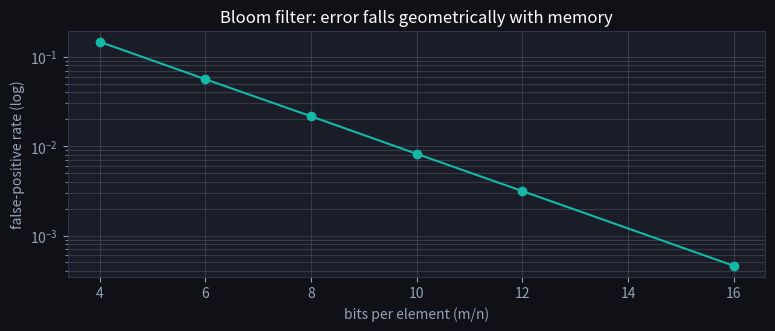

Python code for this plot: (Note: this script raises an exception after producing the figure.)
import numpy as np
import matplotlib.pyplot as plt

plt.rcParams['figure.facecolor'] = '#0f1117'
plt.rcParams['axes.facecolor'] = '#1a1d27'
plt.rcParams['text.color'] = 'white'
plt.rcParams['axes.labelcolor'] = '#94a3b8'
plt.rcParams['xtick.color'] = '#94a3b8'
plt.rcParams['ytick.color'] = '#94a3b8'
plt.rcParams['axes.edgecolor'] = '#2e3347'
np.random.seed(42)
import hashlib

def reservoir_sample(stream, k, rng):
    res = []
    for t, x in enumerate(stream, start=1):
        if t <= k:
            res.append(x)
        elif rng.random() < k / t:
            res[rng.integers(k)] = x
    return res

rng = np.random.default_rng(0)
n, k, trials = 40, 5, 40000
counts = np.zeros(n)
for _ in range(trials):
    for x in reservoir_sample(range(n), k, rng):
        counts[x] += 1
emp = counts / trials
expected = k / n
print(f'expected inclusion k/n = {expected:.3f}')
print(f'empirical min/mean/max = {emp.min():.3f} / {emp.mean():.3f} / {emp.max():.3f}')
assert abs(emp.mean() - expected) < 0.01, 'mean inclusion must equal k/n'
assert emp.max() - emp.min() < 0.03, 'every element must be near-equally likely (uniform)'
print('reservoir sample is uniform (inclusion ≈ k/n for every element) ✓')

class BloomFilter:
    def __init__(self, m, k):
        self.m, self.k = m, k
        self.bits = np.zeros(m, dtype=bool)
    def _idx(self, x):
        h = int(hashlib.md5(str(x).encode()).hexdigest(), 16)
        h1, h2 = h & 0xFFFFFFFF, (h >> 32) | 1   # double hashing
        for i in range(self.k):
            yield (h1 + i * h2) % self.m
    def add(self, x):
        for i in self._idx(x):
            self.bits[i] = True
    def __contains__(self, x):
        return all(self.bits[i] for i in self._idx(x))

n, m = 2000, 20000                       # 10 bits per element
k = max(1, round((m / n) * np.log(2)))   # optimal k ~ 7
bf = BloomFilter(m, k)
for i in range(n):
    bf.add(('member', i))
assert all(('member', i) in bf for i in range(n)), 'Bloom filters never have false negatives'
fp = np.mean([('other', j) in bf for j in range(40000)])
predicted = (1 - np.exp(-k * n / m)) ** k
print(f'k={k}  predicted FP = {predicted:.4f}  empirical FP = {fp:.4f}')
assert abs(fp - predicted) < 0.01, 'empirical FP rate must match the formula'
print('Bloom false-positive rate matches (1 - e^(-kn/m))^k ✓')

def trailing_zeros(x):
    return (x & -x).bit_length() - 1 if x else 64

def fm_estimate(items, salt):
    R = 0
    for x in items:
        h = int(hashlib.sha1((str(x) + '|' + str(salt)).encode()).hexdigest(), 16)
        R = max(R, trailing_zeros(h))
    return 2 ** R

true_distinct = 5000
stream = list(np.random.randint(0, true_distinct, size=80000))  # heavy duplication
ests = [fm_estimate(stream, salt) for salt in range(96)]        # average many estimators
median_est = int(np.median(ests))
print(f'true distinct = {true_distinct}  |  median FM estimate = {median_est}')
assert 0.5 * true_distinct < median_est < 2 * true_distinct, 'FM should be within a factor of 2'
print('Flajolet-Martin estimates distinct count in O(log n) space ✓')

ratios = np.array([4, 6, 8, 10, 12, 16])
def predicted_fp(bits_per):
    kk = max(1, round(bits_per * np.log(2)))
    return (1 - np.exp(-kk / bits_per)) ** kk
fps = [predicted_fp(r) for r in ratios]
fig, ax = plt.subplots(figsize=(9, 3.2))
ax.semilogy(ratios, fps, 'o-', color='#14b8a6')
ax.set_xlabel('bits per element (m/n)'); ax.set_ylabel('false-positive rate (log)')
ax.set_title('Bloom filter: error falls geometrically with memory', color='white')
ax.grid(alpha=0.2, which='both'); plt.show()

class CountMin:
    def __init__(self, d=5, w=200):
        self.d, self.w = d, w
        self.table = np.zeros((d, w), dtype=int)
    def _cols(self, x):
        for i in range(self.d):
            h = int(hashlib.md5((str(i) + ':' + str(x)).encode()).hexdigest(), 16)
            yield i, h % self.w
    def add(self, x):
        # TODO(you): increment table[i, col] for each (i, col) from self._cols(x)
        ...
    def estimate(self, x):
        # TODO(you): return the MINIMUM counter across the d rows for x
        return ...


# Checks — run me
cm = CountMin(d=5, w=500)
truth = {}
for x in np.random.randint(0, 300, size=20000):
    cm.add(int(x)); truth[int(x)] = truth.get(int(x), 0) + 1
# Count-Min never underestimates, and with enough width the overestimate is small
assert all(cm.estimate(k) >= v for k, v in truth.items()), 'Count-Min must never underestimate'
err = np.mean([cm.estimate(k) - v for k, v in truth.items()])
assert err < 20, f'mean overestimate should be small, got {err:.1f}'
print('✅ Exercise 1 passed  (mean overestimate = %.2f)' % err)
